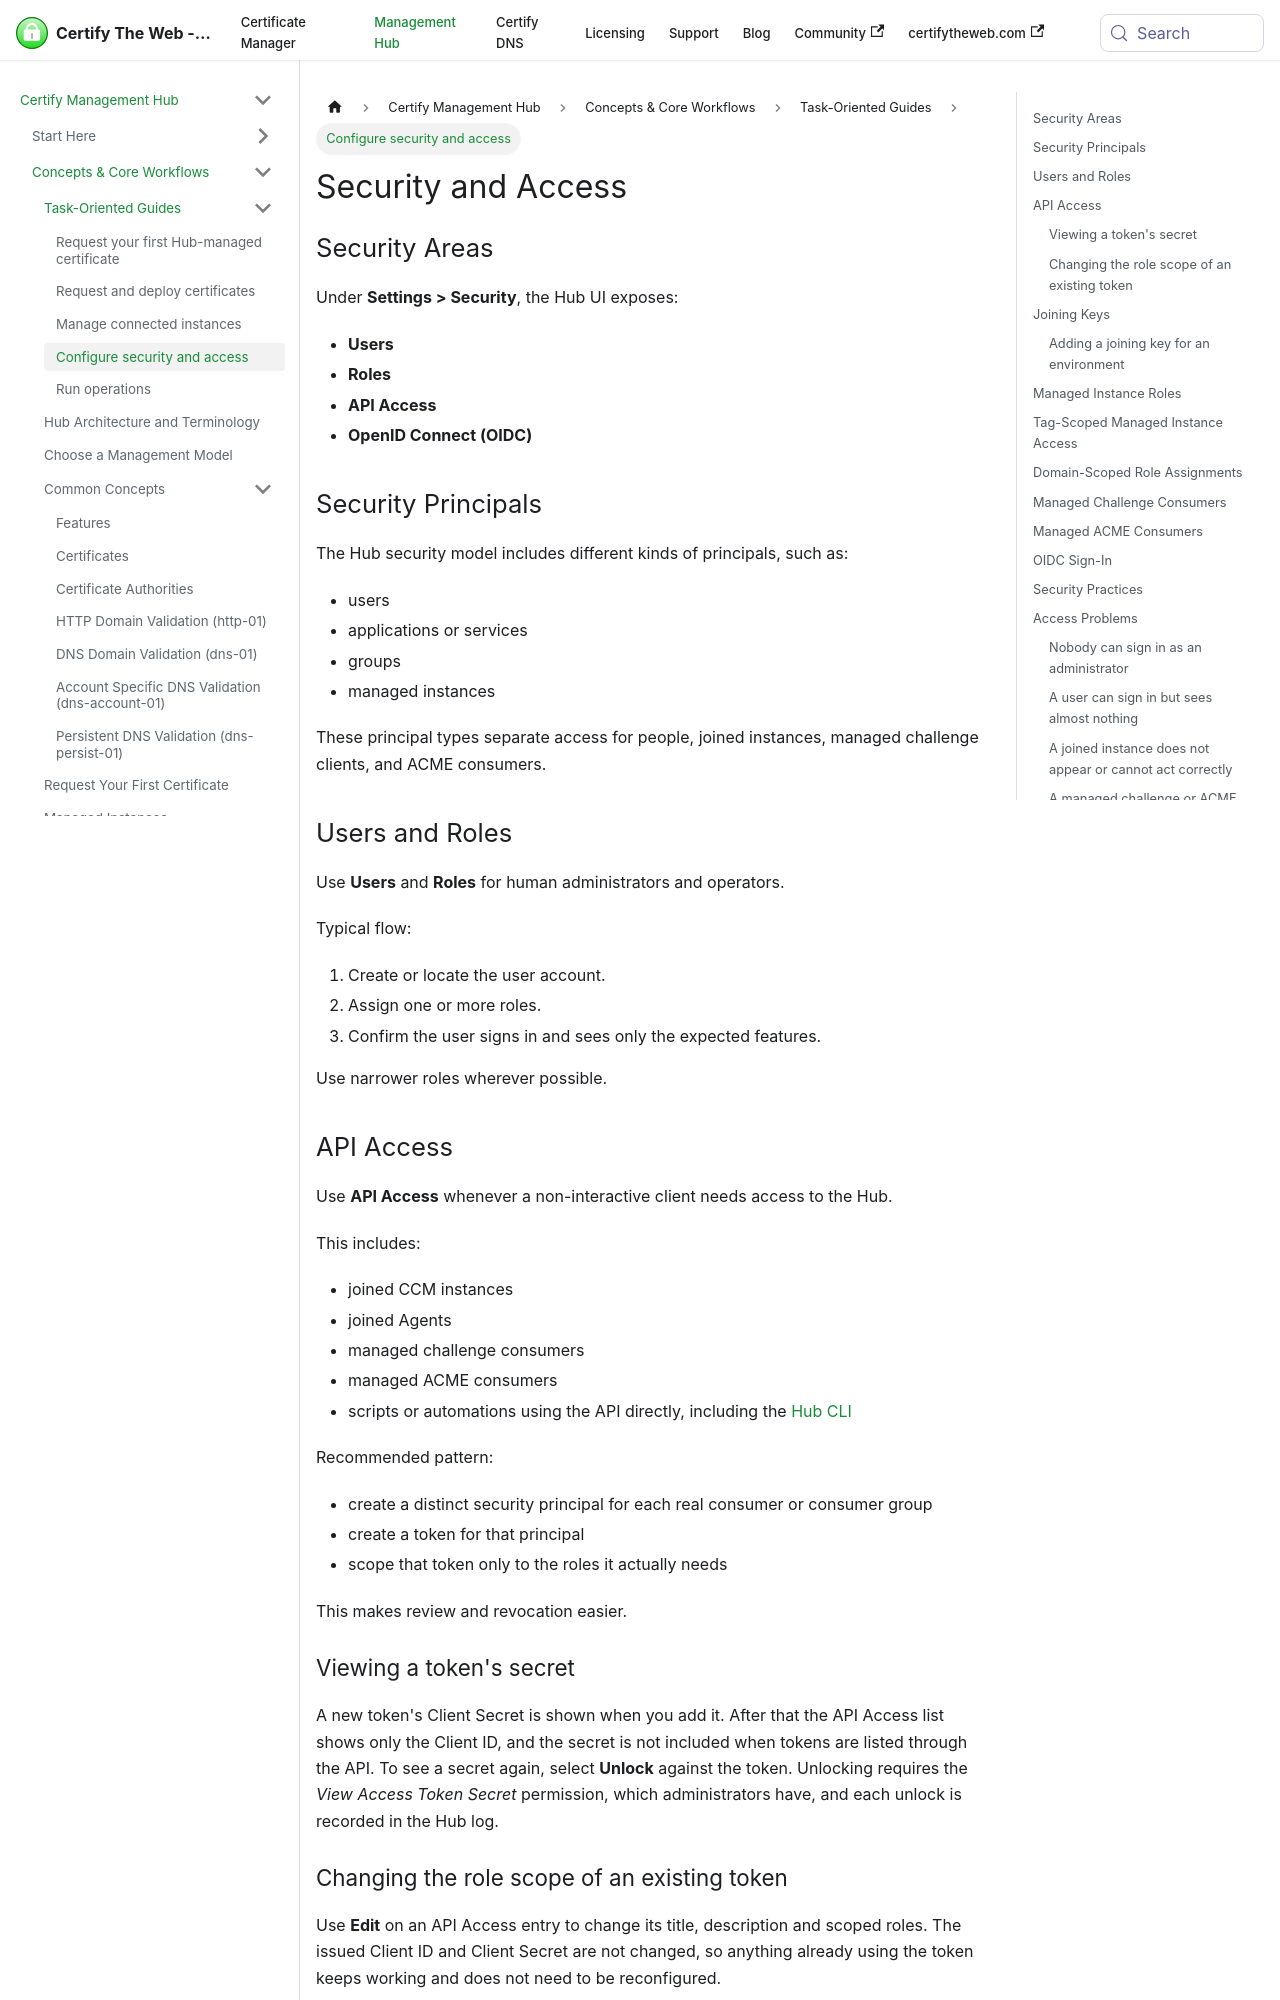

repository: webprofusion/certify-docs · page: docs/hub/guides/security-and-access/index.html · generator: docusaurus

---
title: Security and Access
description: Manage local users, roles, API tokens, service principals, joined-instance access, and OIDC sign-in for Certify Management Hub.
---

# Security and Access

## Security Areas

Under **Settings > Security**, the Hub UI exposes:

- **Users**
- **Roles**
- **API Access**
- **OpenID Connect (OIDC)**

## Security Principals

The Hub security model includes different kinds of principals, such as:

- users
- applications or services
- groups
- managed instances

These principal types separate access for people, joined instances, managed challenge clients, and ACME consumers.

## Users and Roles

Use **Users** and **Roles** for human administrators and operators.

Typical flow:

1. Create or locate the user account.
2. Assign one or more roles.
3. Confirm the user signs in and sees only the expected features.

Use narrower roles wherever possible.

## API Access

Use **API Access** whenever a non-interactive client needs access to the Hub.

This includes:

- joined CCM instances
- joined Agents
- managed challenge consumers
- managed ACME consumers
- scripts or automations using the API directly, including the [Hub CLI](hub-cli.md)

Recommended pattern:

- create a distinct security principal for each real consumer or consumer group
- create a token for that principal
- scope that token only to the roles it actually needs

This makes review and revocation easier.

### Viewing a token's secret

A new token's Client Secret is shown when you add it. After that the API Access list shows only the Client ID, and the secret is not included when tokens are listed through the API. To see a secret again, select **Unlock** against the token. Unlocking requires the *View Access Token Secret* permission, which administrators have, and each unlock is recorded in the Hub log.
